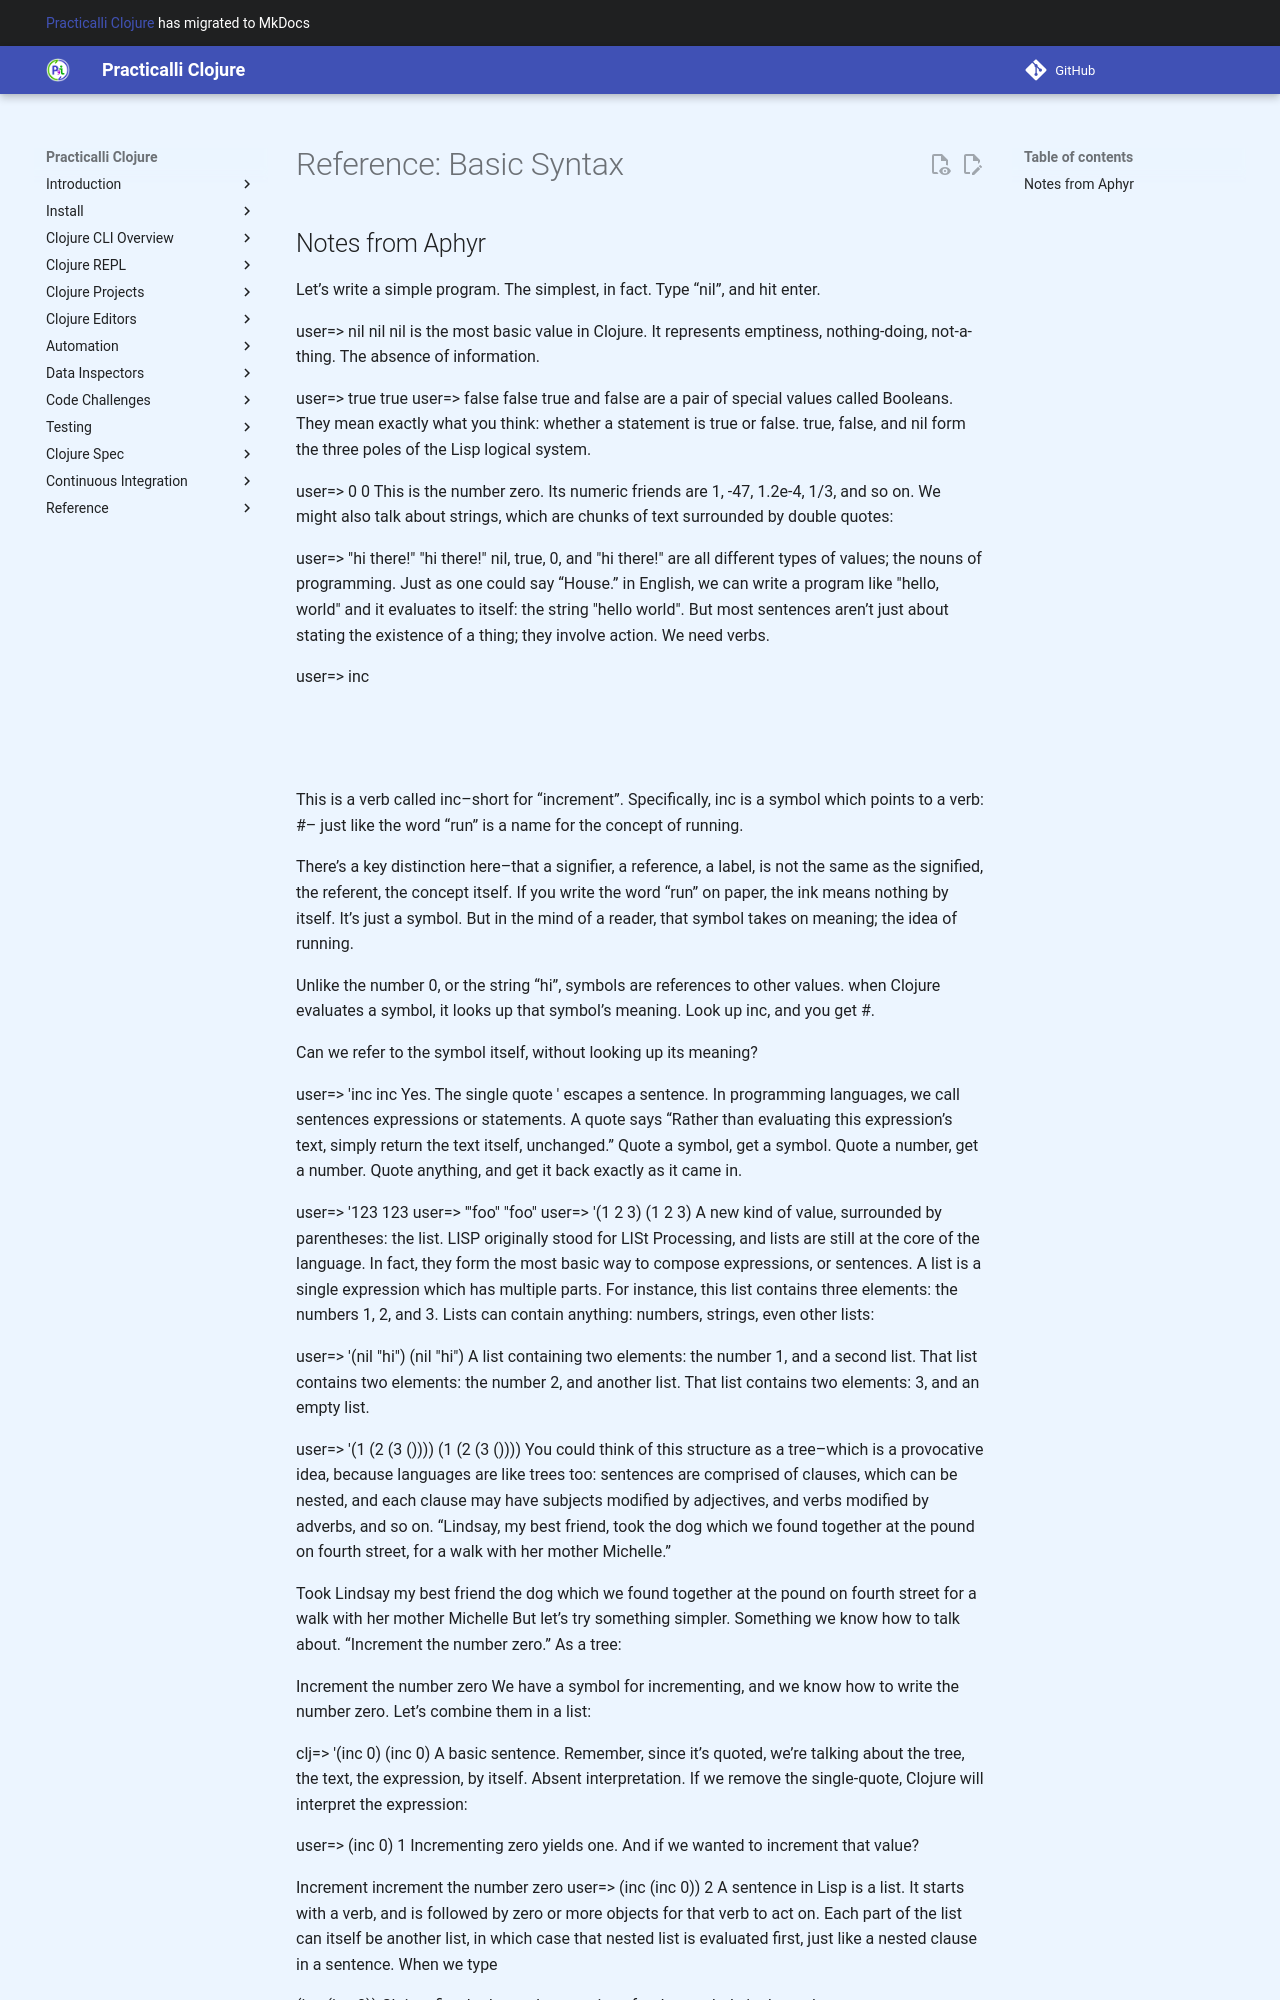

repository: practicalli/clojure · page: reference/basic-syntax/index.html · generator: mkdocs

# Reference: Basic Syntax 


## Notes from Aphyr


Let’s write a simple program. The simplest, in fact. Type “nil”, and hit enter.

user=> nil
nil
nil is the most basic value in Clojure. It represents emptiness, nothing-doing, not-a-thing. The absence of information.

user=> true
true
user=> false
false
true and false are a pair of special values called Booleans. They mean exactly what you think: whether a statement is true or false. true, false, and nil form the three poles of the Lisp logical system.

user=> 0
0
This is the number zero. Its numeric friends are 1, -47, 1.2e-4, 1/3, and so on. We might also talk about strings, which are chunks of text surrounded by double quotes:

user=> "hi there!"
"hi there!"
nil, true, 0, and "hi there!" are all different types of values; the nouns of programming. Just as one could say “House.” in English, we can write a program like "hello, world" and it evaluates to itself: the string "hello world". But most sentences aren’t just about stating the existence of a thing; they involve action. We need verbs.

user=> inc
#<core$inc clojure.core$inc@6f7ef41c>
This is a verb called inc–short for “increment”. Specifically, inc is a symbol which points to a verb: #<core$inc clojure.core$inc@6f7ef41c>– just like the word “run” is a name for the concept of running.

There’s a key distinction here–that a signifier, a reference, a label, is not the same as the signified, the referent, the concept itself. If you write the word “run” on paper, the ink means nothing by itself. It’s just a symbol. But in the mind of a reader, that symbol takes on meaning; the idea of running.

Unlike the number 0, or the string “hi”, symbols are references to other values. when Clojure evaluates a symbol, it looks up that symbol’s meaning. Look up inc, and you get #<core$inc clojure.core$inc@6f7ef41c>.

Can we refer to the symbol itself, without looking up its meaning?

user=> 'inc
inc
Yes. The single quote ' escapes a sentence. In programming languages, we call sentences expressions or statements. A quote says “Rather than evaluating this expression’s text, simply return the text itself, unchanged.” Quote a symbol, get a symbol. Quote a number, get a number. Quote anything, and get it back exactly as it came in.

user=> '123
123
user=> '"foo"
"foo"
user=> '(1 2 3)
(1 2 3)
A new kind of value, surrounded by parentheses: the list. LISP originally stood for LISt Processing, and lists are still at the core of the language. In fact, they form the most basic way to compose expressions, or sentences. A list is a single expression which has multiple parts. For instance, this list contains three elements: the numbers 1, 2, and 3. Lists can contain anything: numbers, strings, even other lists:

user=> '(nil "hi")
(nil "hi")
A list containing two elements: the number 1, and a second list. That list contains two elements: the number 2, and another list. That list contains two elements: 3, and an empty list.

user=> '(1 (2 (3 ())))
(1 (2 (3 ())))
You could think of this structure as a tree–which is a provocative idea, because languages are like trees too: sentences are comprised of clauses, which can be nested, and each clause may have subjects modified by adjectives, and verbs modified by adverbs, and so on. “Lindsay, my best friend, took the dog which we found together at the pound on fourth street, for a walk with her mother Michelle.”

Took
  Lindsay
    my best friend
  the dog
    which we found together
      at the pound
        on fourth street
    for a walk
      with her mother
        Michelle
But let’s try something simpler. Something we know how to talk about. “Increment the number zero.” As a tree:

Increment
  the number zero
We have a symbol for incrementing, and we know how to write the number zero. Let’s combine them in a list:

clj=> '(inc 0)
(inc 0)
A basic sentence. Remember, since it’s quoted, we’re talking about the tree, the text, the expression, by itself. Absent interpretation. If we remove the single-quote, Clojure will interpret the expression:

user=> (inc 0)
1
Incrementing zero yields one. And if we wanted to increment that value?
